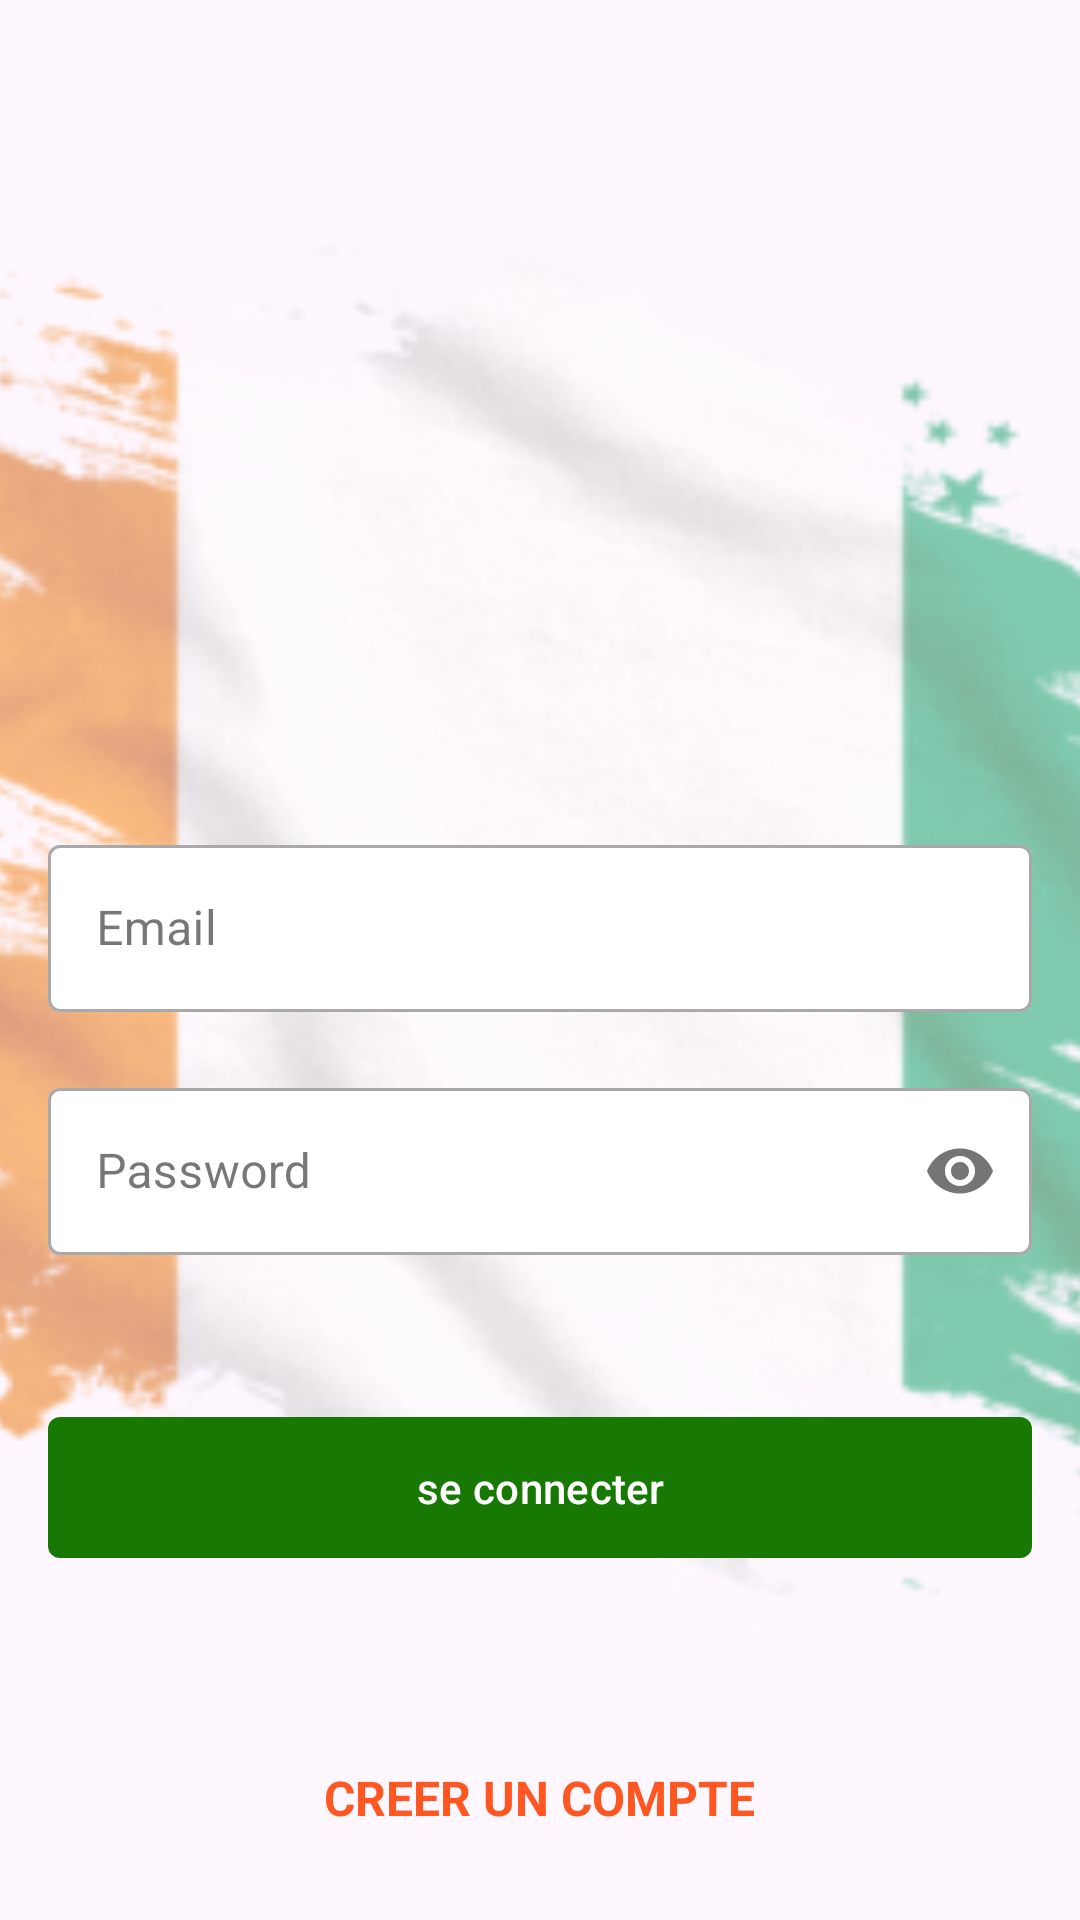

The Android layout XML behind this screen, and the referenced resources:
<!-- AndroidManifest.xml: application theme Theme.ChatEquipe -->
<!-- res/layout/activity_authentification_activity.xml -->
<?xml version="1.0" encoding="utf-8"?>
<RelativeLayout xmlns:android="http://schemas.android.com/apk/res/android"
    xmlns:app="http://schemas.android.com/apk/res-auto"
    xmlns:tools="http://schemas.android.com/tools"
    android:layout_width="match_parent"
    android:layout_height="match_parent"
    android:orientation="vertical"
    tools:context=".activities.AuthentificationActivityActivity">

    <ImageView
        android:layout_width="match_parent"
        android:layout_height="match_parent"
        android:alpha="0.5"
        android:scaleType="centerCrop"
        android:src="@drawable/background"
        />


    <LinearLayout
    android:layout_width="match_parent"
    android:layout_height="match_parent"
    android:orientation="vertical"
        android:gravity="center"
     android:padding="16dp">


        <ImageView
            android:layout_width="150dp"
            android:layout_height="150dp"
            android:layout_gravity="center_horizontal"
            android:layout_marginTop="10dp"
            android:src="@drawable/ic_logo_ci"
            />

        <com.google.android.material.textfield.TextInputLayout
            android:id="@+id/textInputlayoutEmail"
            style="@style/Widget.MaterialComponents.TextInputLayout.OutlinedBox"
            android:layout_width="match_parent"
            android:layout_height="wrap_content"
            android:hint="Email"
            app:boxBackgroundColor="@color/white">
            <com.google.android.material.textfield.TextInputEditText
               android:layout_width="match_parent"
               android:layout_height="wrap_content"
                android:inputType="textEmailAddress">
            </com.google.android.material.textfield.TextInputEditText>

        </com.google.android.material.textfield.TextInputLayout>


        <com.google.android.material.textfield.TextInputLayout
            android:id="@+id/textInputlayoutPassword"
            style="@style/Widget.MaterialComponents.TextInputLayout.OutlinedBox"
            android:layout_width="match_parent"
            android:layout_height="wrap_content"
            android:layout_marginTop="20dp"
            android:hint="Password"
            app:boxBackgroundColor="@color/white"
            app:passwordToggleEnabled="true">

            <com.google.android.material.textfield.TextInputEditText

                android:layout_width="match_parent"
                android:layout_height="wrap_content"
                android:inputType="textPassword">
                 </com.google.android.material.textfield.TextInputEditText>

            </com.google.android.material.textfield.TextInputLayout>

        <com.google.android.material.button.MaterialButton
            android:id="@+id/btnConnect"
            android:layout_width="match_parent"
            android:layout_height="55dp"
            android:layout_gravity="center_horizontal"
            android:layout_marginTop="50dp"
            android:text="se connecter"
            app:cornerRadius="4dp"/>

    </LinearLayout>
    <TextView
        android:id="@+id/tvRegister"
        android:layout_width="wrap_content"
        android:layout_height="wrap_content"
        android:text="Creer un compte"
        android:textAllCaps="true"
        android:layout_centerHorizontal="true"
        android:layout_alignParentBottom="true"
        android:layout_marginBottom="30dp"
        android:textColor="@color/colorPrimaryVariant"
        android:textSize="16sp"
        android:textStyle="bold"/>

</RelativeLayout>
<!-- resources referenced by this layout -->
<resources>
  <color name="colorPrimaryVariant">#FF5722</color>
  <color name="white">#FFFFFFFF</color>
  <!-- drawable background: png bitmap (drawable, 86456 bytes) -->
  <style name="Theme.ChatEquipe" parent="Base.Theme.ChatEquipe">
          <item name="windowActionBar">false</item>
          <item name="windowNoTitle">true</item>
      </style>
  <style name="Base.Theme.ChatEquipe" parent="Theme.Material3.DayNight.NoActionBar">
          
          
          <item name="colorPrimary">@color/colorPrimary</item>
          <item name="colorPrimaryVariant">@color/colorPrimaryVariant</item>
          <item name="colorOnPrimary">@color/white</item>
  
          
          <item name="colorSecondary">@color/teal_200</item>
          <item name="colorSecondaryVariant">@color/teal_700</item>
          <item name="colorOnSecondary">@color/black</item>
          
          <item name="android:statusBarColor" tools:targetApi="l">?attr/colorPrimaryVariant</item>
          
      </style>
  <color name="colorPrimary">#FC157701</color>
  <color name="teal_200">#3F51B5</color>
  <color name="teal_700">#2196F3</color>
  <color name="black">#FF000000</color>
</resources>
